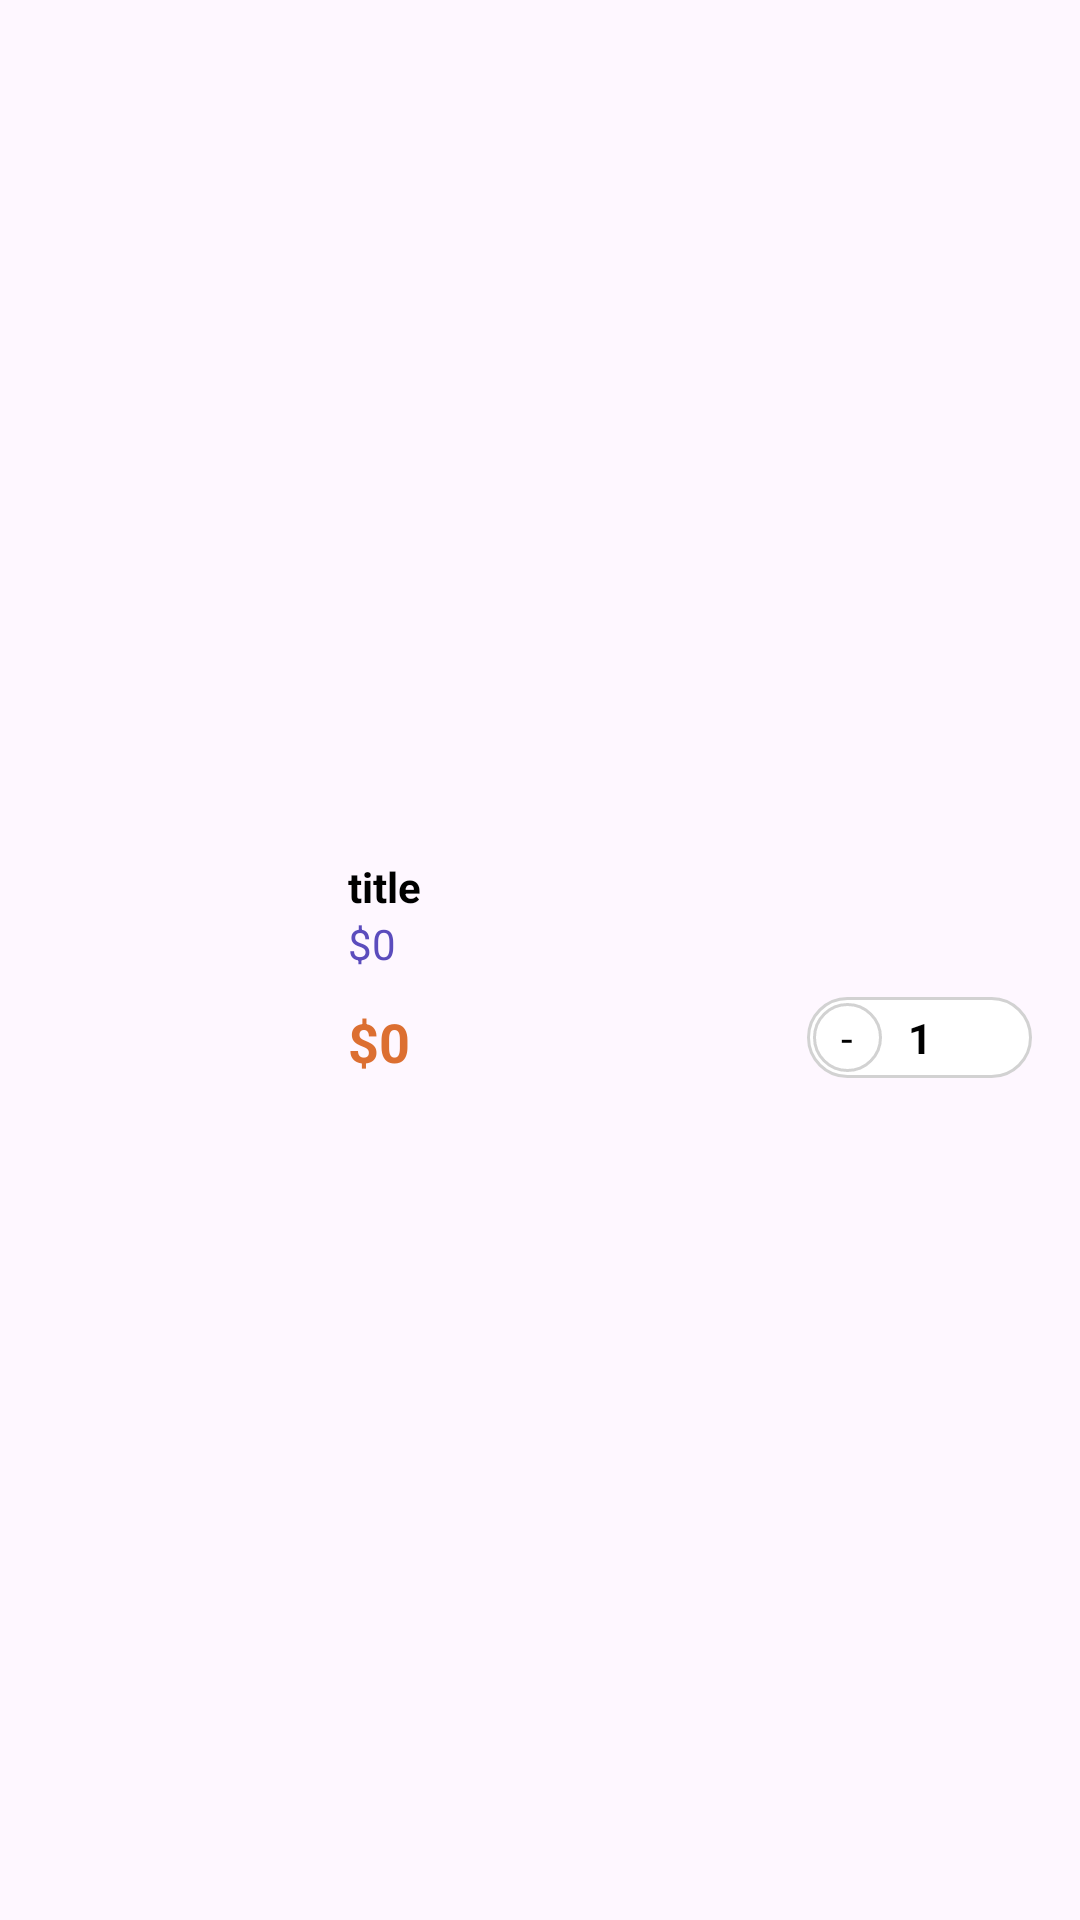

Layout XML and referenced resources for this Android screen:
<!-- AndroidManifest.xml: application theme Theme.OnlineShop -->
<!-- res/layout/viewholder_cart.xml -->
<?xml version="1.0" encoding="utf-8"?>
<androidx.constraintlayout.widget.ConstraintLayout xmlns:android="http://schemas.android.com/apk/res/android"
    xmlns:app="http://schemas.android.com/apk/res-auto"
    xmlns:tools="http://schemas.android.com/tools"
    android:layout_width="match_parent"
    android:layout_height="120dp"
    android:layout_marginTop="8dp"
    android:background="@drawable/white_bg">

    <com.google.android.material.imageview.ShapeableImageView
        android:id="@+id/pic"
        android:layout_width="100dp"
        android:layout_height="100dp"
        android:layout_margin="8dp"
        app:layout_constraintBottom_toBottomOf="parent"
        app:layout_constraintStart_toStartOf="parent"
        app:layout_constraintTop_toTopOf="parent"
        app:shapeAppearanceOverlay="@style/circleImageView"
        tools:srcCompat="@tools:sample/avatars" />

    <TextView
        android:id="@+id/titleTxt"
        android:layout_width="wrap_content"
        android:layout_height="wrap_content"
        android:layout_marginStart="8dp"
        android:layout_marginTop="16dp"
        android:text="title"
        android:textColor="@color/black"
        android:textSize="14sp"
        android:textStyle="bold"

        app:layout_constraintStart_toEndOf="@+id/pic"
        app:layout_constraintTop_toTopOf="@+id/pic" />

    <TextView
        android:id="@+id/feeEachItem"
        android:layout_width="wrap_content"
        android:layout_height="wrap_content"
        android:text="$0"
        android:textColor="@color/purple"

        app:layout_constraintStart_toStartOf="@+id/titleTxt"
        app:layout_constraintTop_toBottomOf="@+id/titleTxt" />

    <TextView
        android:id="@+id/totalEachItem"
        android:layout_width="wrap_content"
        android:layout_height="wrap_content"
        android:text="$0"
        android:textColor="@color/orange"
        android:textSize="18sp"
        android:textStyle="bold"
        app:layout_constraintBottom_toBottomOf="@+id/pic"
        app:layout_constraintStart_toStartOf="@+id/feeEachItem"
        app:layout_constraintTop_toBottomOf="@+id/feeEachItem" />

    <androidx.constraintlayout.widget.ConstraintLayout
        android:layout_width="75dp"
        android:layout_height="wrap_content"
        android:layout_marginEnd="16dp"
        android:background="@drawable/stroke_bg"
        app:layout_constraintBottom_toBottomOf="@+id/totalEachItem"
        app:layout_constraintEnd_toEndOf="parent">

        <TextView
            android:id="@+id/minusCartBtn"
            android:layout_width="23dp"
            android:layout_height="23dp"
            android:layout_margin="2dp"
            android:background="@drawable/stroke_bg"
            android:gravity="center"
            android:text="-"
            android:textColor="@color/black"
            app:layout_constraintBottom_toBottomOf="parent"
            app:layout_constraintStart_toStartOf="parent"
            app:layout_constraintTop_toTopOf="parent" />

        <TextView
            android:id="@+id/plusCartBtn"
            android:layout_width="23dp"
            android:layout_height="23dp"
            android:layout_margin="2dp"
            android:background="@drawable/purple_full_corner_bg"
            android:gravity="center"
            android:text="+"
            android:textColor="@color/white"
            app:layout_constraintBottom_toBottomOf="parent"
            app:layout_constraintEnd_toEndOf="parent"
            app:layout_constraintTop_toTopOf="parent" />

        <TextView
            android:id="@+id/numberItemTxt"
            android:layout_width="wrap_content"
            android:layout_height="wrap_content"
            android:text="1"
            android:textColor="@color/black"
            android:textStyle="bold"

            app:layout_constraintBottom_toBottomOf="parent"
            app:layout_constraintEnd_toStartOf="@+id/plusCartBtn"
            app:layout_constraintStart_toEndOf="@+id/minusCartBtn"
            app:layout_constraintTop_toTopOf="parent" />
    </androidx.constraintlayout.widget.ConstraintLayout>
</androidx.constraintlayout.widget.ConstraintLayout>
<!-- resources referenced by this layout -->
<resources>
  <color name="black">#FF000000</color>
  <color name="orange">#DC6F31</color>
  <color name="purple">#5b4cbd</color>
  <color name="white">#FFFFFFFF</color>
  <!-- drawable stroke_bg (drawable) -->
  <?xml version="1.0" encoding="utf-8"?>
  <selector xmlns:android="http://schemas.android.com/apk/res/android">
             <item>
              <shape android:shape="rectangle">
                  <corners android:radius="50dp"/>
                  <stroke android:color="@color/grey" android:width="1dp"/>
                  <solid android:color="@color/white"/>
              </shape>
             </item>
  
  </selector>
  <style name="circleImageView">
          <item name="cornerFamily">rounded</item>
          <item name="cornerSize">10dp</item>
      </style>
  <style name="Theme.OnlineShop" parent="Base.Theme.OnlineShop" />
  <color name="grey">#d2d2d2</color>
  <style name="Base.Theme.OnlineShop" parent="Theme.Material3.DayNight.NoActionBar">
          
          
      </style>
</resources>
